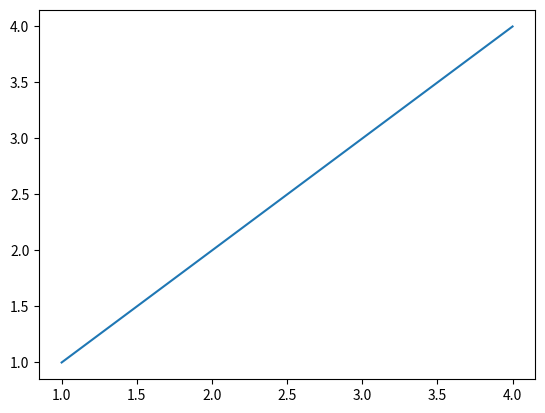

This chart was generated by the following Python code:
import numpy as np
import matplotlib.pyplot as plt

x = [1,2,3,4]
y = [1,2,3,4]
plt.plot(x,y)
plt.show()
